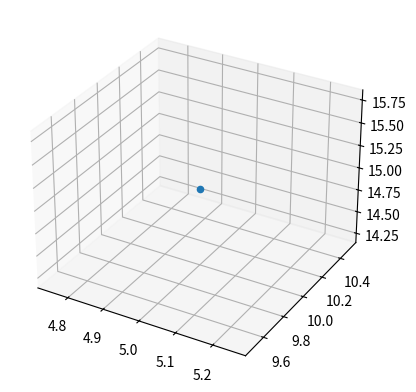

Python code for this plot:
import matplotlib.pyplot as plt
import numpy as np

# Fixing random state for reproducibility
np.random.seed(19680801)


def randrange(n, vmin, vmax):
    """
    Helper function to make an array of random numbers having shape (n, )
    with each number distributed Uniform(vmin, vmax).
    """
    return (vmax - vmin)*np.random.rand(n) + vmin

fig = plt.figure()
ax = fig.add_subplot(projection='3d')

n = 100

# For each set of style and range settings, plot n random points in the box
# defined by x in [23, 32], y in [0, 100], z in [zlow, zhigh].
# for m, zlow, zhigh in [('o', -50, -25), ('^', -30, -5)]:
xs = 5
ys = 10
zs = 15
ax.scatter(xs, ys, zs)

# ax.set_xlabel('X Label')
# ax.set_ylabel('Y Label')
# ax.set_zlabel('Z Label')

plt.show()